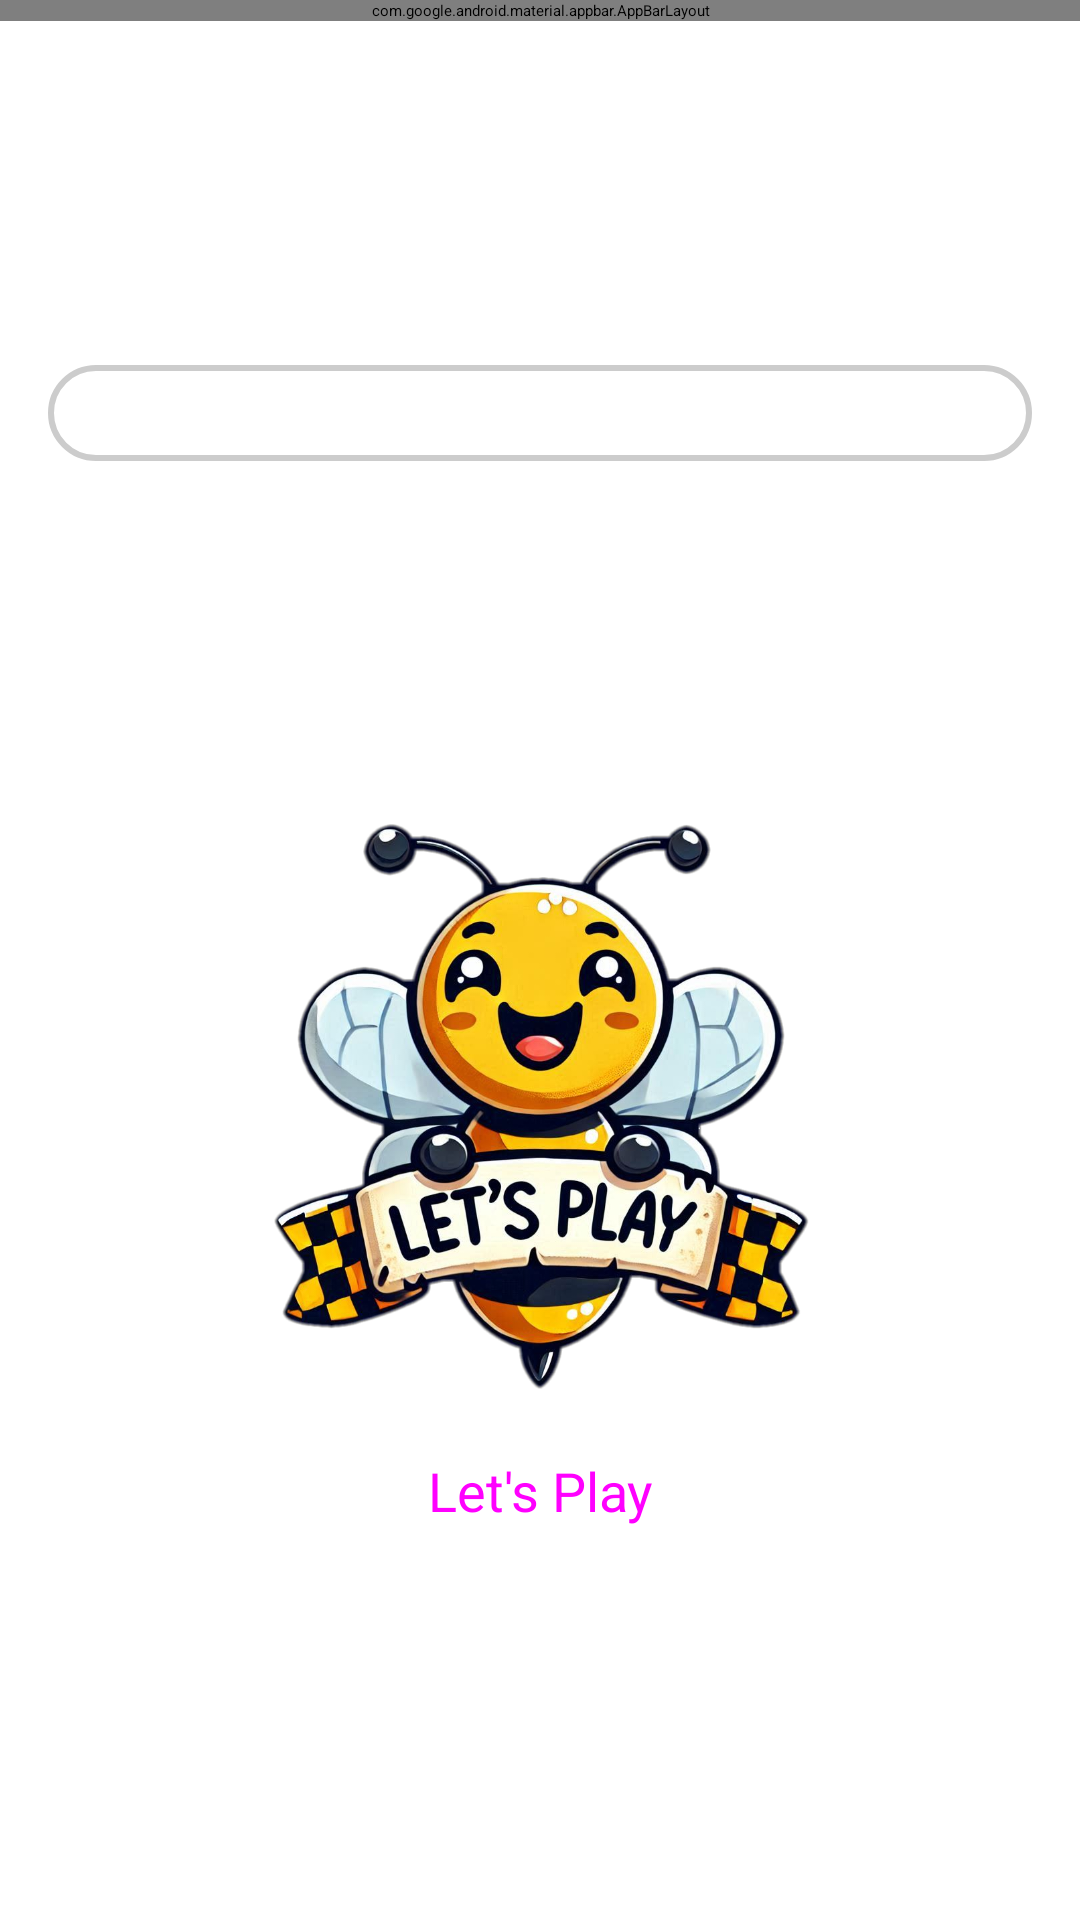

Here is an Android app screen rendered from its layout file. Give the layout XML and the strings, colors and styles it references.
<!-- AndroidManifest.xml: activity theme SplashTheme -->
<!-- res/layout/activity_main.xml -->
<?xml version="1.0" encoding="utf-8"?>
<LinearLayout xmlns:android="http://schemas.android.com/apk/res/android"
    xmlns:app="http://schemas.android.com/apk/res-auto"
    android:layout_width="match_parent"
    android:layout_height="match_parent"
    android:layout_gravity="center"
    android:gravity="center"
    android:orientation="vertical">

    
    <com.google.android.material.appbar.AppBarLayout
        android:layout_width="match_parent"
        android:layout_height="wrap_content"
        android:paddingHorizontal="8dp"
        android:fitsSystemWindows="true">

        <com.google.android.material.appbar.MaterialToolbar
            android:id="@+id/toolbar"
            android:layout_width="match_parent"
            android:layout_height="?attr/actionBarSize"
            android:paddingHorizontal="16dp"
            app:title="@string/quizzybee"
            app:menu="@menu/menu_main" />
    </com.google.android.material.appbar.AppBarLayout>

    
    <Space
        android:layout_width="match_parent"
        android:layout_height="0dp"
        android:layout_weight="1" />

    
    <LinearLayout
        android:layout_width="match_parent"
        android:layout_height="wrap_content"
        android:layout_gravity="center"
        android:layout_marginHorizontal="16dp"
        android:background="@drawable/rounded_border"
        android:gravity="center"
        android:padding="16dp">

        <androidx.recyclerview.widget.RecyclerView
            android:id="@+id/streak_recycler_view"
            android:layout_width="wrap_content"
            android:layout_height="wrap_content" />
    </LinearLayout>

    
    <Space
        android:layout_width="match_parent"
        android:layout_height="0dp"
        android:layout_weight="1" />

    
    <androidx.appcompat.widget.AppCompatImageView
        android:layout_width="200dp"
        android:layout_height="200dp"
        android:src="@drawable/bee_play"
        android:contentDescription="@string/play_image"
        android:layout_gravity="center" />

    
    <Button
        android:id="@+id/btn_start_quiz"
        style="@style/Widget.Material3.Button"
        android:layout_width="220dp"
        android:layout_height="wrap_content"
        android:elevation="4dp"
        android:padding="16dp"
        android:text="@string/play"
        android:textSize="18sp"
        android:layout_gravity="center" />

    
    <Space
        android:layout_width="match_parent"
        android:layout_height="0dp"
        android:layout_weight="1" />
</LinearLayout>
<!-- resources referenced by this layout -->
<resources>
  <!-- drawable bee_play: png bitmap (drawable, 792798 bytes) -->
  <!-- drawable rounded_border (drawable) -->
  <?xml version="1.0" encoding="utf-8"?>
  <shape xmlns:android="http://schemas.android.com/apk/res/android">
      <stroke android:width="2dp" android:color="@color/gray" />
      <corners android:radius="16dp" />
  </shape>
  <string name="play">Let\'s Play</string>
  <string name="play_image">play image</string>
  <string name="quizzybee">QuizzyBee</string>
  <style name="SplashTheme" parent="Theme.Material3.Light.NoActionBar">
          <item name="android:windowBackground">@drawable/splash_screen</item>
          <item name="android:statusBarColor">@android:color/transparent</item>
          <item name="android:windowFullscreen">true</item>
      </style>
  <color name="gray">#ccc</color>
  <!-- drawable splash_screen (drawable) -->
  <layer-list xmlns:android="http://schemas.android.com/apk/res/android">
      <item android:drawable="@color/yellow" />
      <item>
          <bitmap
              android:gravity="center"
              android:src="@drawable/winner_bee" />
      </item>
  </layer-list>
  <color name="yellow">#EFCA46</color>
  <!-- drawable winner_bee: png bitmap (drawable, 828280 bytes) -->
</resources>
